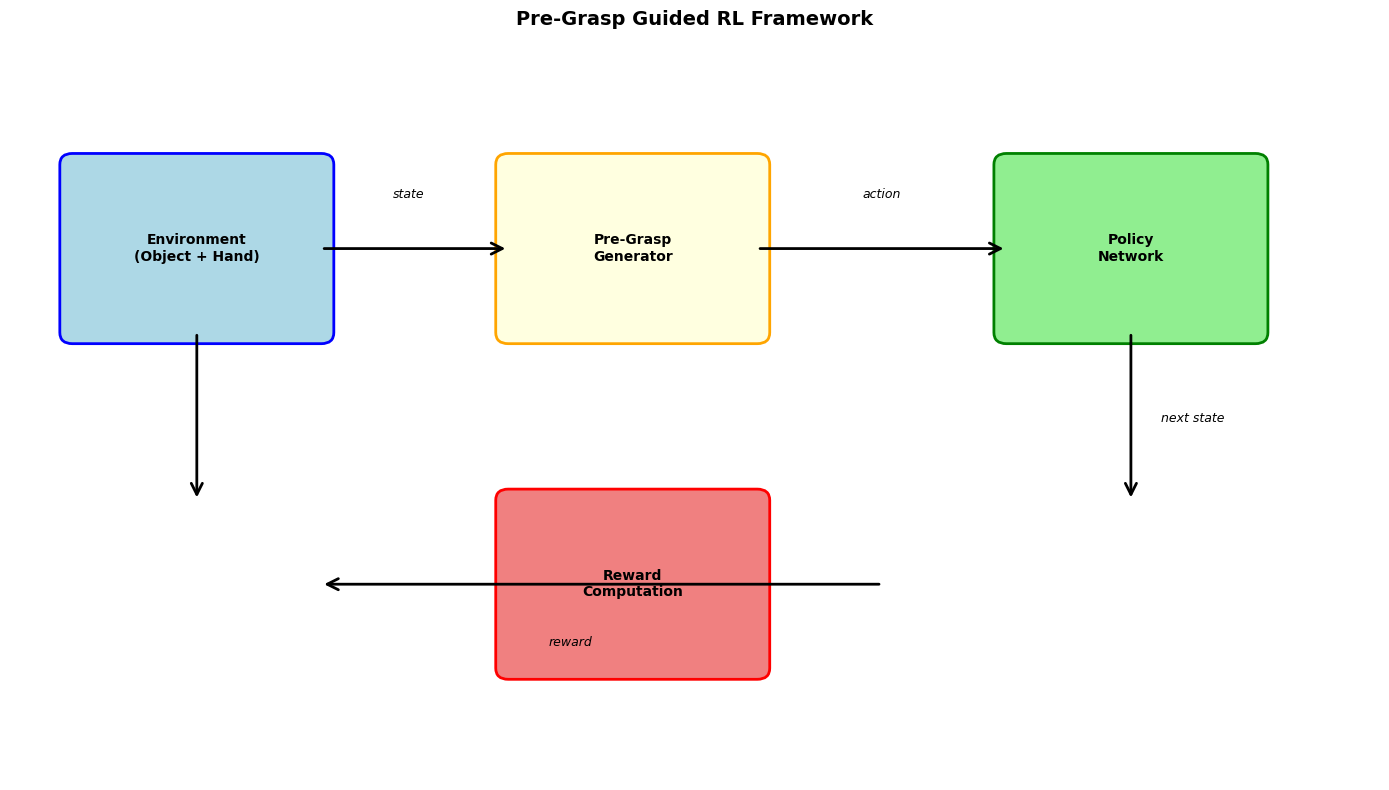

Reproduce this figure in Python.
"""生成框架图"""
import matplotlib.pyplot as plt
from matplotlib.patches import FancyBboxPatch, FancyArrowPatch

plt.rcParams['font.sans-serif'] = ['Arial Unicode MS', 'DejaVu Sans']
plt.rcParams['axes.unicode_minus'] = False

fig, ax = plt.subplots(figsize=(14, 8))

# 环境
env_box = FancyBboxPatch((0.5, 5), 2, 1.5, boxstyle="round,pad=0.1",
                         edgecolor='blue', facecolor='lightblue', linewidth=2)
ax.add_patch(env_box)
ax.text(1.5, 5.75, 'Environment\n(Object + Hand)', ha='center', va='center', fontsize=10, weight='bold')

# Pre-Grasp生成器
pg_box = FancyBboxPatch((4, 5), 2, 1.5, boxstyle="round,pad=0.1",
                        edgecolor='orange', facecolor='lightyellow', linewidth=2)
ax.add_patch(pg_box)
ax.text(5, 5.75, 'Pre-Grasp\nGenerator', ha='center', va='center', fontsize=10, weight='bold')

# 策略网络
policy_box = FancyBboxPatch((8, 5), 2, 1.5, boxstyle="round,pad=0.1",
                            edgecolor='green', facecolor='lightgreen', linewidth=2)
ax.add_patch(policy_box)
ax.text(9, 5.75, 'Policy\nNetwork', ha='center', va='center', fontsize=10, weight='bold')

# 奖励计算
reward_box = FancyBboxPatch((4, 2), 2, 1.5, boxstyle="round,pad=0.1",
                            edgecolor='red', facecolor='lightcoral', linewidth=2)
ax.add_patch(reward_box)
ax.text(5, 2.75, 'Reward\nComputation', ha='center', va='center', fontsize=10, weight='bold')

# 箭头
arrows = [
    ((2.5, 5.75), (4, 5.75)),
    ((6, 5.75), (8, 5.75)),
    ((9, 5), (9, 3.5)),
    ((7, 2.75), (2.5, 2.75)),
    ((1.5, 5), (1.5, 3.5))
]

for start, end in arrows:
    arrow = FancyArrowPatch(start, end, arrowstyle='->', mutation_scale=20,
                           linewidth=2, color='black')
    ax.add_patch(arrow)

ax.text(3.2, 6.2, 'state', ha='center', fontsize=9, style='italic')
ax.text(7, 6.2, 'action', ha='center', fontsize=9, style='italic')
ax.text(9.5, 4.2, 'next state', ha='center', fontsize=9, style='italic')
ax.text(4.5, 2.2, 'reward', ha='center', fontsize=9, style='italic')

ax.set_xlim(0, 11)
ax.set_ylim(1, 7.5)
ax.axis('off')
ax.set_title('Pre-Grasp Guided RL Framework', fontsize=14, weight='bold', pad=20)

plt.tight_layout()
plt.savefig('framework.png', dpi=300, bbox_inches='tight', facecolor='white')
print("Generated: framework.png")
